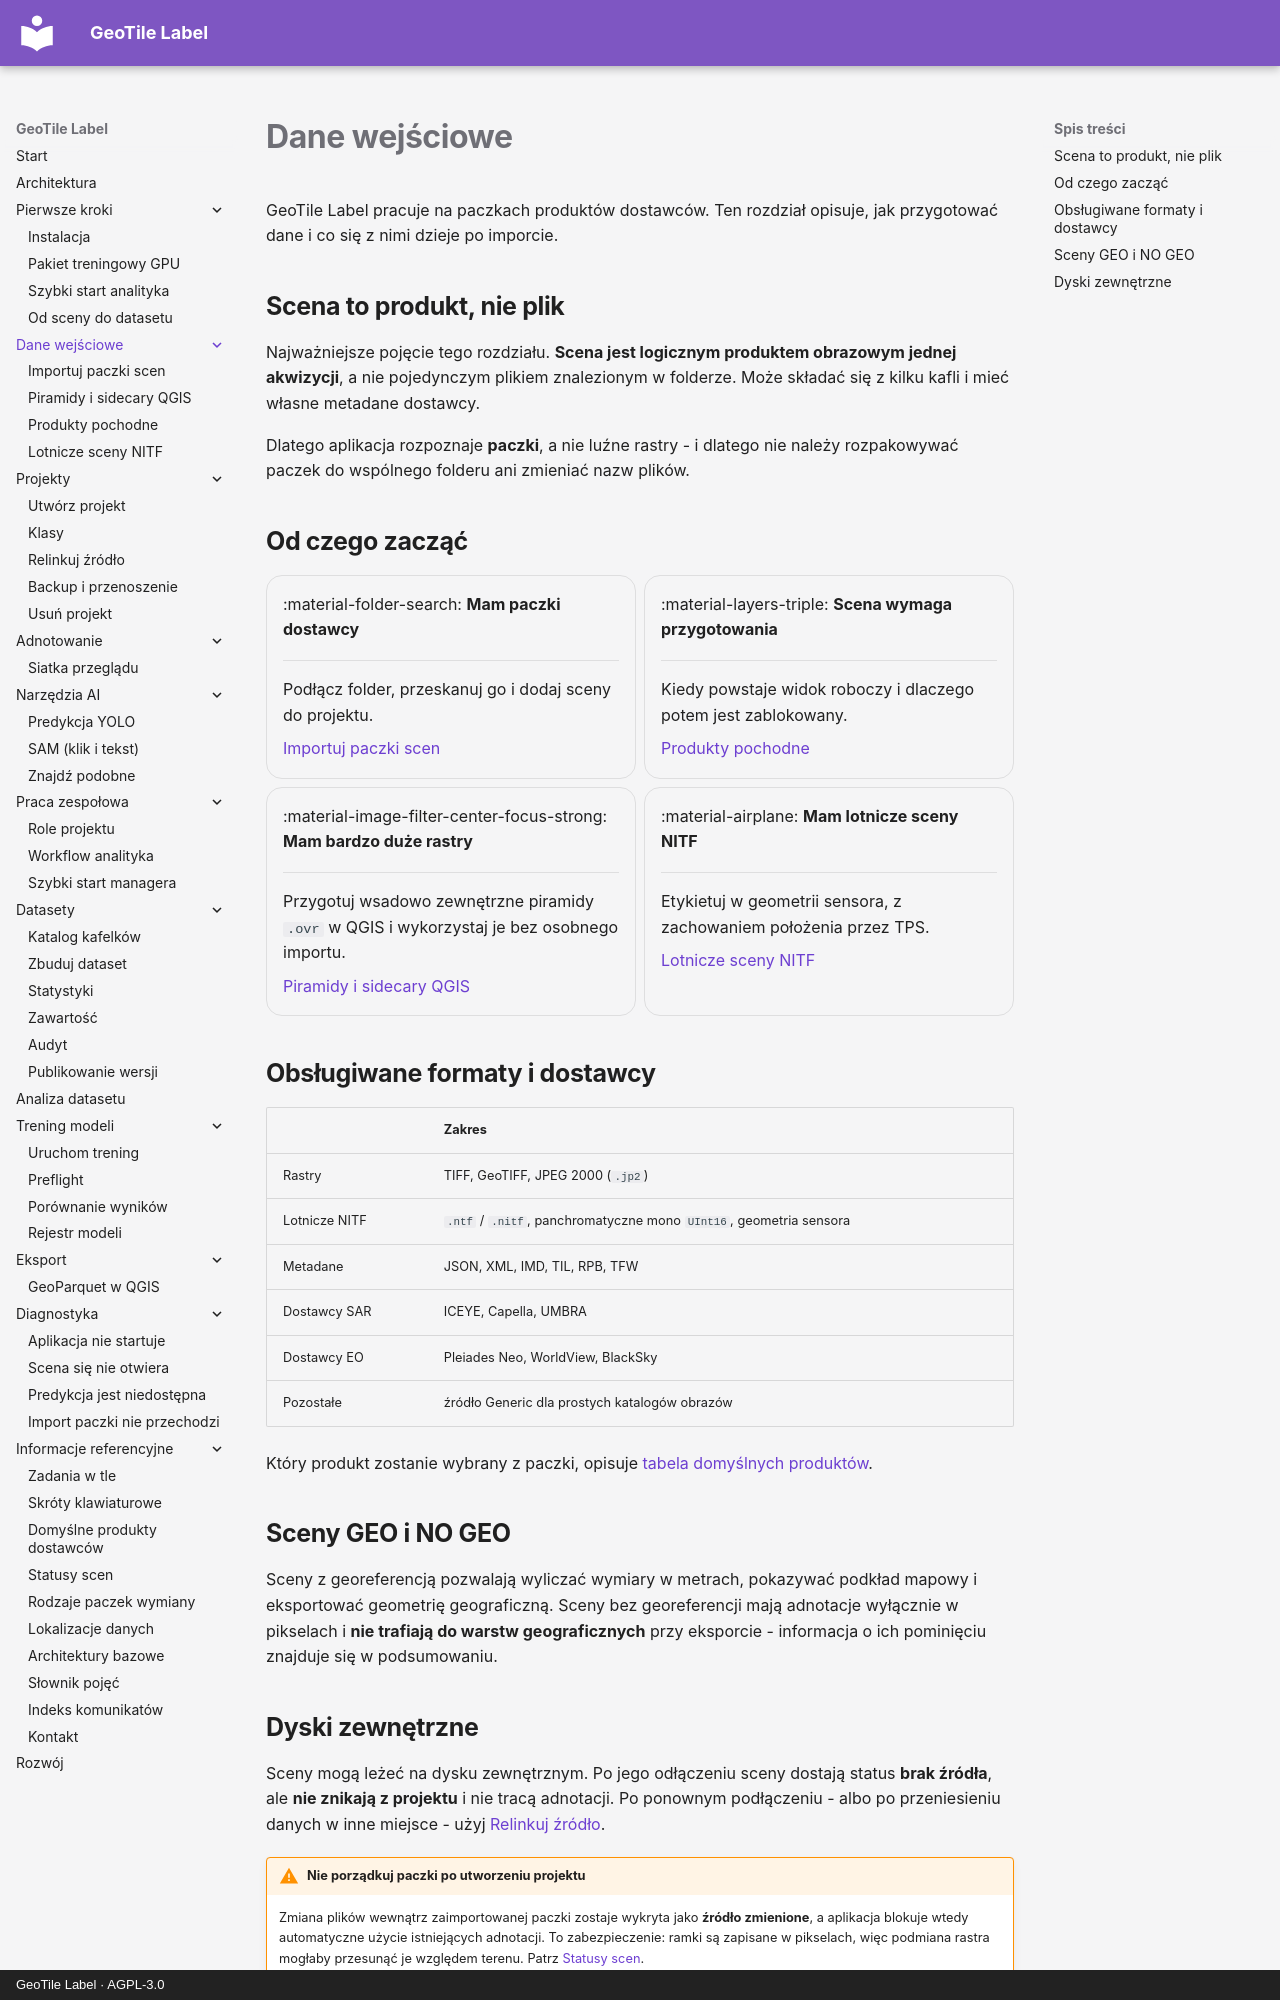

repository: jakubslesinski/geotile-label · page: input-data/index.html · generator: mkdocs · copyright: GeoTile Label · AGPL-3.0

# Dane wejściowe

GeoTile Label pracuje na paczkach produktów dostawców.
Ten rozdział opisuje, jak przygotować dane i co się z nimi dzieje po imporcie.

## Scena to produkt, nie plik

Najważniejsze pojęcie tego rozdziału. **Scena jest logicznym produktem obrazowym
jednej akwizycji**, a nie pojedynczym plikiem znalezionym w folderze. Może składać się
z kilku kafli i mieć własne metadane dostawcy.

Dlatego aplikacja rozpoznaje **paczki**, a nie luźne rastry - i dlatego nie należy
rozpakowywać paczek do wspólnego folderu ani zmieniać nazw plików.

## Od czego zacząć

<div class="grid cards" markdown>

-   :material-folder-search: **Mam paczki dostawcy**

    ---

    Podłącz folder, przeskanuj go i dodaj sceny do projektu.

    [Importuj paczki scen](importuj-paczki.md)

-   :material-layers-triple: **Scena wymaga przygotowania**

    ---

    Kiedy powstaje widok roboczy i dlaczego potem jest zablokowany.

    [Produkty pochodne](produkty-pochodne.md)

-   :material-image-filter-center-focus-strong: **Mam bardzo duże rastry**

    ---

    Przygotuj wsadowo zewnętrzne piramidy `.ovr` w QGIS i wykorzystaj je bez
    osobnego importu.

    [Piramidy i sidecary QGIS](piramidy-qgis.md)

-   :material-airplane: **Mam lotnicze sceny NITF**

    ---

    Etykietuj w geometrii sensora, z zachowaniem położenia przez TPS.

    [Lotnicze sceny NITF](nitf-lotnicze.md)

</div>

## Obsługiwane formaty i dostawcy

| | Zakres |
| --- | --- |
| Rastry | TIFF, GeoTIFF, JPEG 2000 (`.jp2`) |
| Lotnicze NITF | `.ntf` / `.nitf`, panchromatyczne mono `UInt16`, geometria sensora |
| Metadane | JSON, XML, IMD, TIL, RPB, TFW |
| Dostawcy SAR | ICEYE, Capella, UMBRA |
| Dostawcy EO | Pleiades Neo, WorldView, BlackSky |
| Pozostałe | źródło Generic dla prostych katalogów obrazów |

Który produkt zostanie wybrany z paczki, opisuje
[tabela domyślnych produktów](../reference/produkty-dostawcow.md).

## Sceny GEO i NO GEO

Sceny z georeferencją pozwalają wyliczać wymiary w metrach, pokazywać podkład mapowy
i eksportować geometrię geograficzną. Sceny bez georeferencji mają adnotacje wyłącznie
w pikselach i **nie trafiają do warstw geograficznych** przy eksporcie - informacja o
ich pominięciu znajduje się w podsumowaniu.
